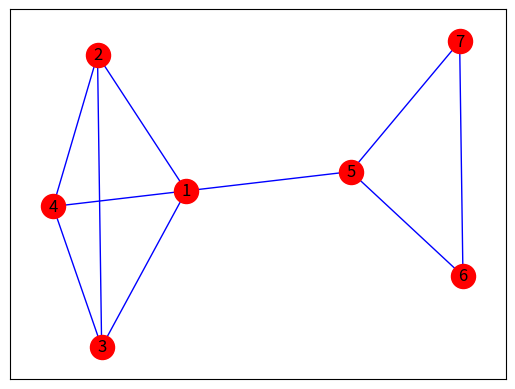
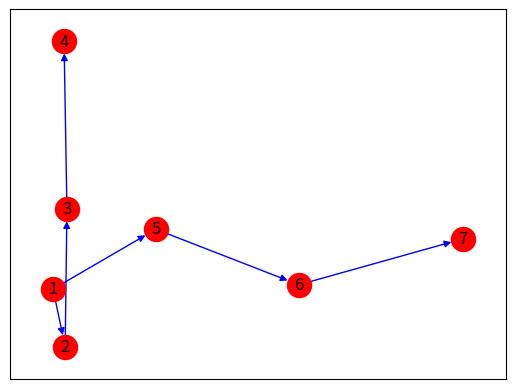

Here is the Python script that generated these plots, in order:
from pprint import pprint
import networkx as nx
import matplotlib.pyplot as plt

G = nx.Graph()
# add nodes from a list
G.add_nodes_from([1,2,3,4,5,6,7])

# add tree edges from a list
G.add_edges_from([(1,2),(2,3),(3,4),(1,5),(5,6),(6,7)])

# add back edges from a list
G.add_edges_from([(3,1),(4,2),(4,1),(7,5)])

pprint(list(G.nodes))
pprint(list(G.edges))

nx.draw_networkx(G, node_color='r', edge_color='b')
plt.show()

T=nx.dfs_tree(G,source=1)
nx.draw_networkx(T, node_color='r', edge_color='b')
plt.show()
